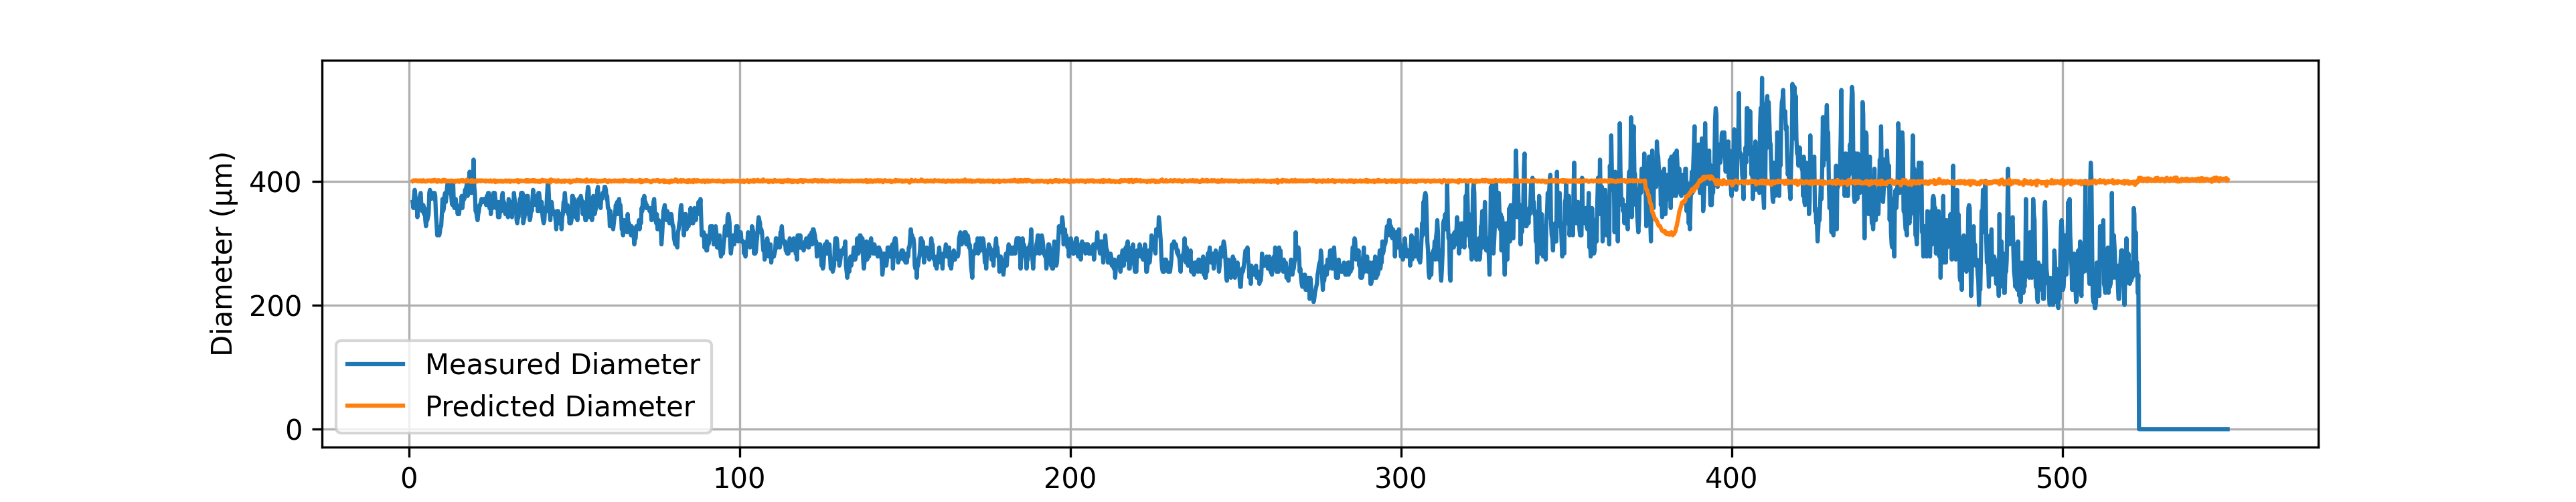

Source data for this figure (header and first rows):
# material: Nylon PA6
# geometry: Solid cyl
# preform_diameter: 20.0
# material_color: White
# temperature_C: 290.0
# drawdown_ratio: 50.0
# trial_number: 032
# operator: Ahmed_Akila
# start_time: 2026-04-21 12:59:35
# notes:
Time(s), Feed(mm/min), Wind(m/min), Diameter(um), Predicted_diameter(um)
1.22, 2.00, 4.99, 366.6, 400.5
1.42, 2.01, 4.99, 356.8, 401.4
1.62, 2.01, 4.99, 376.3, 401.4
1.82, 2.01, 4.99, 386.1, 401.4
2.02, 2.00, 4.98, 376.3, 401
2.22, 2.01, 4.99, 356.8, 401.4
2.42, 2.00, 4.99, 361.7, 400.5
2.62, 2.01, 4.99, 342.1, 401.4
2.82, 2.00, 4.99, 361.7, 400.5
3.02, 1.99, 4.98, 356.8, 400.1
3.22, 2.01, 4.99, 371.5, 401.4
3.42, 2.00, 4.99, 376.3, 400.5
3.62, 2.01, 4.99, 381.2, 401.4
3.82, 2.00, 4.98, 361.7, 401
4.02, 1.99, 4.99, 351.9, 399.5
4.22, 1.99, 4.98, 351.9, 400.1
4.42, 2.02, 5.01, 361.7, 401.8
4.62, 2.01, 5.01, 347, 400.9
4.82, 1.99, 4.98, 356.8, 400.1
5.02, 1.99, 4.99, 337.2, 399.5
5.22, 1.99, 4.99, 327.5, 399.5
5.42, 2.01, 5.01, 337.2, 400.9
5.62, 2.01, 4.99, 337.2, 401.4
5.82, 2.00, 4.99, 342.1, 400.5
6.02, 2.00, 4.98, 347, 401
6.22, 2.01, 4.99, 381.2, 401.4
6.42, 2.01, 4.99, 386.1, 401.4
6.62, 2.00, 4.99, 371.5, 400.5
6.82, 1.99, 4.99, 376.3, 399.5
7.02, 2.00, 4.97, 376.3, 401.6
7.22, 2.00, 4.99, 381.2, 400.5
7.42, 2.01, 4.99, 376.3, 401.4
7.62, 2.00, 4.99, 371.5, 400.5
7.82, 2.02, 4.99, 381.2, 402.3
8.02, 2.01, 4.99, 376.3, 401.4
8.22, 2.01, 4.99, 347, 401.4
8.42, 1.99, 4.99, 332.4, 399.5
8.62, 1.98, 4.98, 312.8, 399.1
8.82, 2.01, 4.99, 317.7, 401.4
9.02, 2.01, 4.98, 322.6, 401.9
9.22, 2.00, 5.01, 312.8, 399.9
9.42, 2.00, 4.99, 317.7, 400.5
9.62, 1.99, 4.99, 327.5, 399.5
9.82, 2.00, 4.98, 327.5, 401
10.02, 2.00, 5.02, 347, 399.4
10.22, 2.02, 5.01, 371.5, 401.8
10.42, 2.02, 4.99, 351.9, 402.3
10.62, 1.99, 4.98, 356.8, 400.1
10.82, 2.02, 4.99, 376.3, 402.3
11.02, 2.00, 5.01, 381.2, 399.9
... 2,696 more rows
